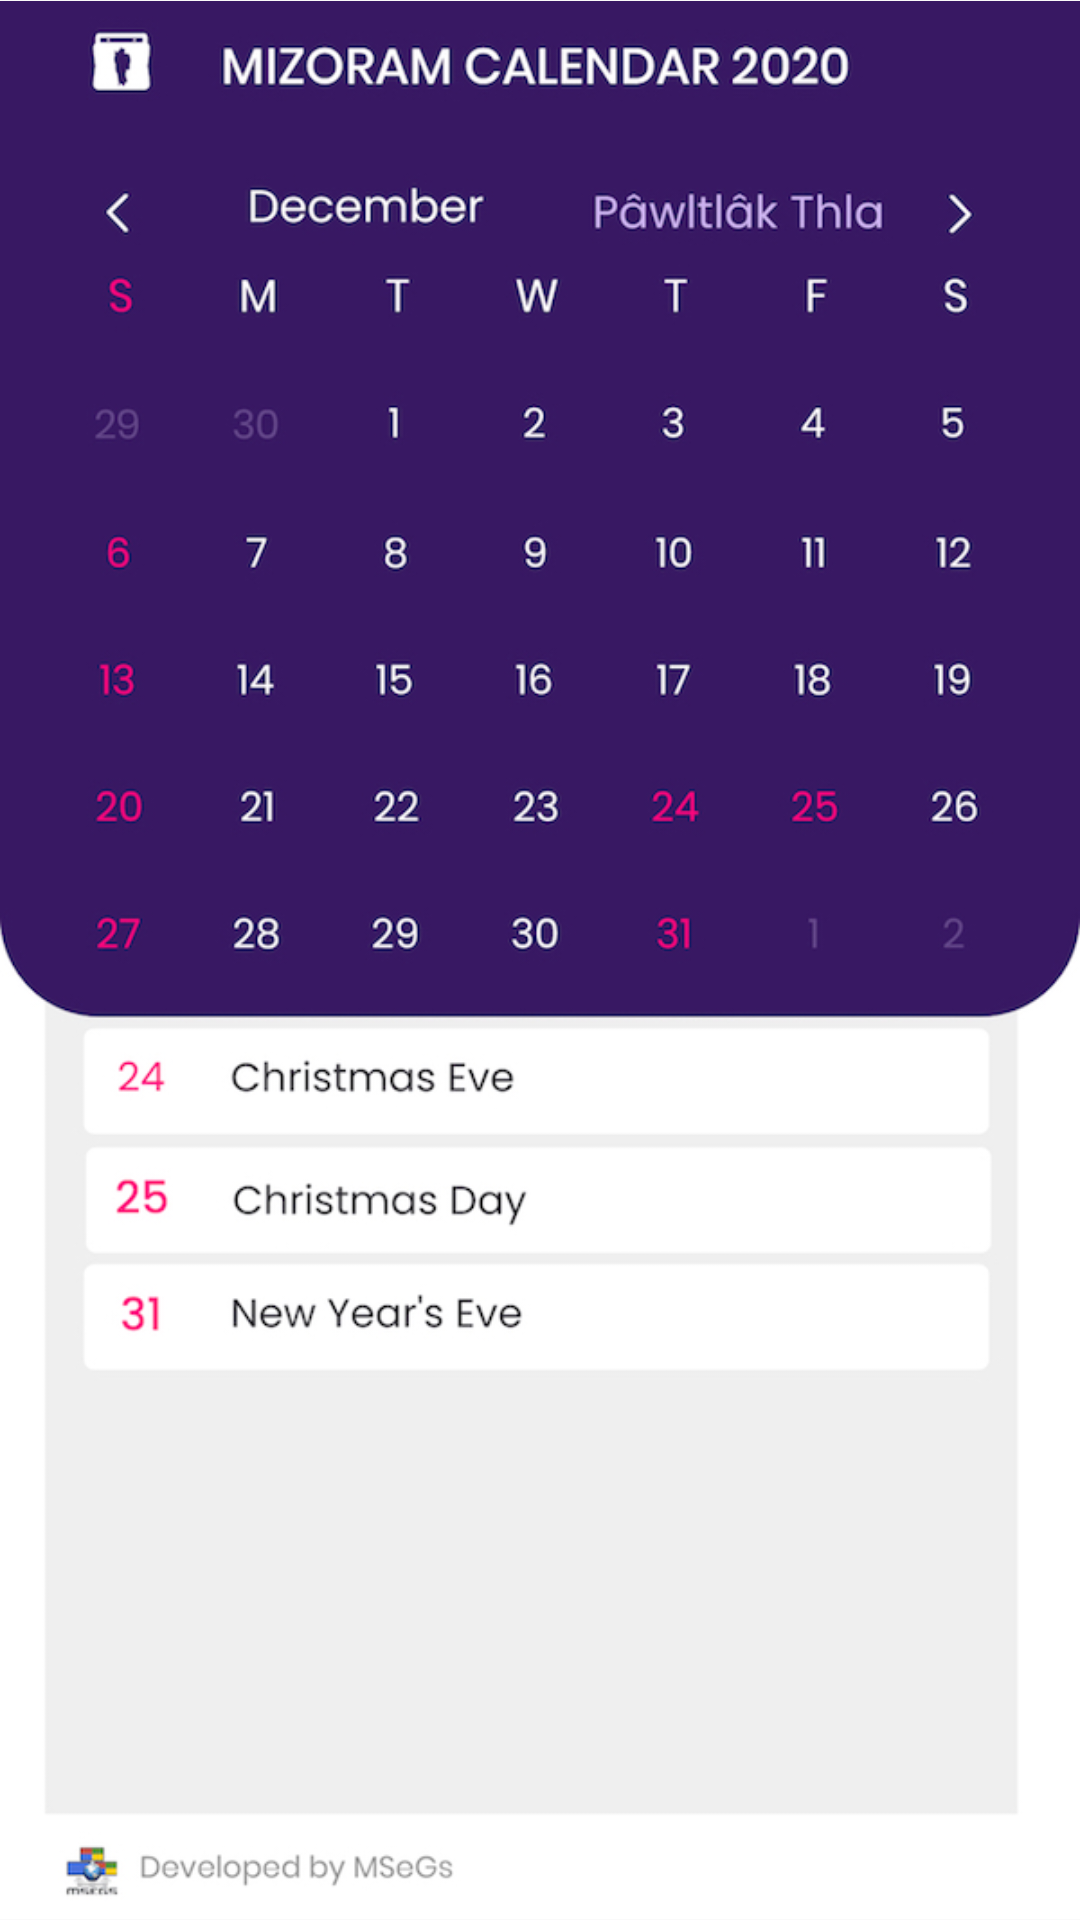

Produce the Android XML layout that renders to this screen, including the resource entries it uses.
<!-- AndroidManifest.xml: application theme AppTheme -->
<!-- res/layout/activity_december.xml -->
<?xml version="1.0" encoding="utf-8"?>
<LinearLayout xmlns:android="http://schemas.android.com/apk/res/android"
    xmlns:app="http://schemas.android.com/apk/res-auto"
    xmlns:tools="http://schemas.android.com/tools"
    android:layout_width="match_parent"
    android:layout_height="match_parent"
    android:id="@+id/december"
    android:orientation="vertical"
    tools:context=".December">

    <ImageView
        android:layout_width="match_parent"
        android:layout_height="match_parent"
        android:src="@drawable/dec"/>
</LinearLayout>
<!-- resources referenced by this layout -->
<resources>
  <!-- drawable dec: jpg bitmap (drawable, 184899 bytes) -->
  <style name="AppTheme" parent="Theme.AppCompat.Light.DarkActionBar">
      
      
      <item name="colorPrimary">#381963</item>
      <item name="android:actionOverflowButtonStyle">@style/MyActionButtonOverflow</item>
  
      <item name="colorPrimaryDark">@color/colorPrimaryDark</item>
      <item name="colorAccent">@color/colorAccent</item>
  </style>
  <style name="MyActionButtonOverflow" parent="android:style/Widget.Holo.Light.ActionButton.Overflow">
  
      <item name="android:background">?android:attr/actionBarItemBackground</item>
      <item name="android:contentDescription">"Lala"</item>
  </style>
  <!-- not gathered from this repository: default colours our renderer supplied (Android Studio template values) -->
  <color name="colorPrimaryDark">#FF3700B3</color>
  <color name="colorAccent">#FF03DAC5</color>
</resources>
